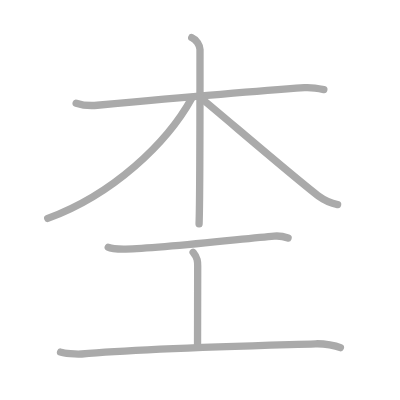
t = 0.00 s
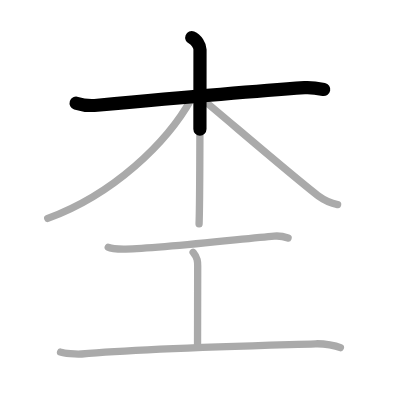
t = 1.50 s
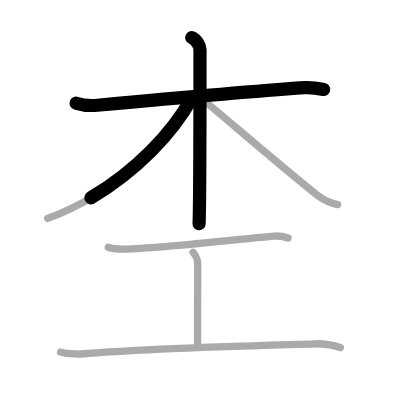
t = 2.75 s
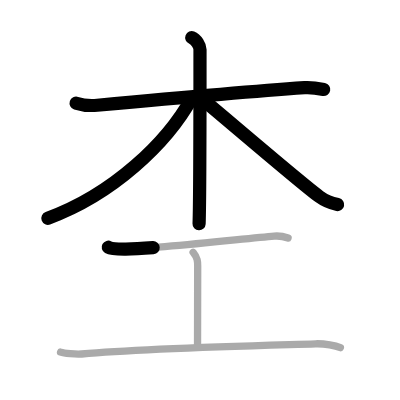
t = 4.25 s
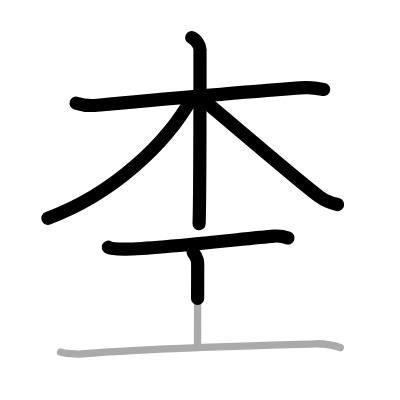
t = 5.50 s
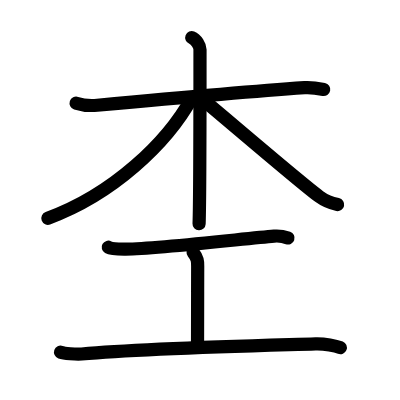
t = 7.00 s

The animated SVG that drew these frames (rendered in a browser with its animation timeline set to each time). Animation: 7 SMIL elements (animate=7); one cycle of 7.00 s.

<?xml version="1.0" standalone="no"?>
<!DOCTYPE svg PUBLIC "-//W3C//DTD SVG 1.1//EN"   "http://www.w3.org/Graphics/SVG/1.1/DTD/svg11.dtd">
<svg width="400px" height="400px"  version="1.1" xmlns="http://www.w3.org/2000/svg">
  <defs>
    <marker id="Triangle" viewBox="0 0 10 10" refX="0" refY="5" markerUnits="strokeWidth" markerWidth="3" style="stroke-opacity:0%;fill:#aaaaaa;" markerHeight="2" orient="auto">
      <path d="M 0 0 L 10 5 L 0 10 z" />
    </marker>
    
    <marker id="Arrow" viewBox="0 0 10 10" refX="5" refY="5" markerUnits="strokeWidth" markerWidth="1.8" style="stroke-opacity:0%;fill:#770000;" markerHeight="2" orient="auto">
      <path d="M 0 4 L 6 4 L 4 1 L 10 5 L 4 9 L 6 6 L 0 6 z" />
        <circle cx="5" cy="5" r="5" />
      </marker>
    
    <marker id="TriangleRed" viewBox="0 0 10 10" refX="0" refY="5" markerUnits="strokeWidth" markerWidth="3" style="stroke-opacity:0%;fill:#CC0000;" markerHeight="2" orient="auto">
      <path d="M 0 0 L 10 5 L 0 10 z" />
    </marker>
    
    <marker id="ArrowRed" viewBox="0 0 10 10" refX="5" refY="5" markerUnits="strokeWidth" markerWidth="1.8" style="stroke-opacity:0%;fill:#CC0000;" markerHeight="2" orient="auto">
      <path d="M 0 4 L 6 4 L 4 1 L 10 5 L 4 9 L 6 6 L 0 6 z" />
        <circle cx="5" cy="5" r="5" />
      </marker>
    
  </defs>
  
  <path style="fill:#ffffff; fill-opacity:100%; fill-rule:evenodd; stroke-width:0;" d="M 0 0 L 400px 0 L 400px 400px L 0 400px L 0 0" />

  <g transform="scale(3.6697247706422 3.6697247706422)">
<path style="fill:none; fill-opacity:0%; fill-rule:evenodd; stroke:#aaaaaa; stroke-opacity:100%; stroke-width: 1.5pt; stroke-linejoin:round; stroke-linecap:round;" d="M20.75 28.11c1.75 0.57 3.74 0.75 5.75 0.57C36.75 27.75 67.5 25 83 23.9c2-0.14 3.25 0.1 5.25 0.5"></path>
<path style="fill:none; fill-opacity:0%; fill-rule:evenodd; stroke:#aaaaaa; stroke-opacity:100%; stroke-width: 1.5pt; stroke-linejoin:round; stroke-linecap:round;" d="M52.25 10.25c1.25 0.5 2.25 2.22 2.25 3.25c0 10.5 0 41.25-0.25 47.5"></path>
<path style="fill:none; fill-opacity:0%; fill-rule:evenodd; stroke:#aaaaaa; stroke-opacity:100%; stroke-width: 1.5pt; stroke-linejoin:round; stroke-linecap:round;" d="M52.25 26.75C45.5 39 30.75 53 13 59.5"></path>
<path style="fill:none; fill-opacity:0%; fill-rule:evenodd; stroke:#aaaaaa; stroke-opacity:100%; stroke-width: 1.5pt; stroke-linejoin:round; stroke-linecap:round;" d="M54.5 26.5c4.78 3.86 27.27 23.24 32.47 27.04c1.76 1.29 3.27 1.84 5.03 2.21"></path>
<path style="fill:none; fill-opacity:0%; fill-rule:evenodd; stroke:#aaaaaa; stroke-opacity:100%; stroke-width: 1.5pt; stroke-linejoin:round; stroke-linecap:round;" d="M29.5 67.37c0.9 0.5 3.84 0.52 4.77 0.51c9.23-0.13 32.48-2.88 40.41-3.54c1.39-0.12 2.66 0.1 3.82 0.51"></path>
<path style="fill:none; fill-opacity:0%; fill-rule:evenodd; stroke:#aaaaaa; stroke-opacity:100%; stroke-width: 1.5pt; stroke-linejoin:round; stroke-linecap:round;" d="M52.62 68.75c1.25 1.56 1.25 2.5 1.25 3.75c0 8.76-0.04 6.74-0.04 21.75"></path>
<path style="fill:none; fill-opacity:0%; fill-rule:evenodd; stroke:#aaaaaa; stroke-opacity:100%; stroke-width: 1.5pt; stroke-linejoin:round; stroke-linecap:round;" d="M16.5 95.96c0.92 0.32 4.2 0.65 5.75 0.51C39 94.91 70.75 94.16 86 93.69c2.5-0.08 5.5 0.53 6.75 1.03"></path>

<path style="fill:none; fill-opacity:0%; fill-rule:evenodd; stroke:#000000; stroke-opacity:100%; stroke-width: 2.7pt; stroke-linejoin:round; stroke-linecap:round;" d="M20.75 28.11c1.75 0.57 3.74 0.75 5.75 0.57C36.75 27.75 67.5 25 83 23.9c2-0.14 3.25 0.1 5.25 0.5" pathLength="100" stroke-dashoffset="100" stroke-dasharray="100 105"><animate id="dashAnim1" attributeName="stroke-dashoffset" from="100" to="0" dur="1s" calcMode="linear" fill="freeze"/></path>
<path style="fill:none; fill-opacity:0%; fill-rule:evenodd; stroke:#000000; stroke-opacity:100%; stroke-width: 2.7pt; stroke-linejoin:round; stroke-linecap:round;" d="M52.25 10.25c1.25 0.5 2.25 2.22 2.25 3.25c0 10.5 0 41.25-0.25 47.5" pathLength="100" stroke-dashoffset="100" stroke-dasharray="100 105"><animate id="dashAnim2" attributeName="stroke-dashoffset" from="100" to="0" dur="1s" calcMode="linear" begin="dashAnim1.end" fill="freeze"/></path>
<path style="fill:none; fill-opacity:0%; fill-rule:evenodd; stroke:#000000; stroke-opacity:100%; stroke-width: 2.7pt; stroke-linejoin:round; stroke-linecap:round;" d="M52.25 26.75C45.5 39 30.75 53 13 59.5" pathLength="100" stroke-dashoffset="100" stroke-dasharray="100 105"><animate id="dashAnim3" attributeName="stroke-dashoffset" from="100" to="0" dur="1s" calcMode="linear" begin="dashAnim2.end" fill="freeze"/></path>
<path style="fill:none; fill-opacity:0%; fill-rule:evenodd; stroke:#000000; stroke-opacity:100%; stroke-width: 2.7pt; stroke-linejoin:round; stroke-linecap:round;" d="M54.5 26.5c4.78 3.86 27.27 23.24 32.47 27.04c1.76 1.29 3.27 1.84 5.03 2.21" pathLength="100" stroke-dashoffset="100" stroke-dasharray="100 105"><animate id="dashAnim4" attributeName="stroke-dashoffset" from="100" to="0" dur="1s" calcMode="linear" begin="dashAnim3.end" fill="freeze"/></path>
<path style="fill:none; fill-opacity:0%; fill-rule:evenodd; stroke:#000000; stroke-opacity:100%; stroke-width: 2.7pt; stroke-linejoin:round; stroke-linecap:round;" d="M29.5 67.37c0.9 0.5 3.84 0.52 4.77 0.51c9.23-0.13 32.48-2.88 40.41-3.54c1.39-0.12 2.66 0.1 3.82 0.51" pathLength="100" stroke-dashoffset="100" stroke-dasharray="100 105"><animate id="dashAnim5" attributeName="stroke-dashoffset" from="100" to="0" dur="1s" calcMode="linear" begin="dashAnim4.end" fill="freeze"/></path>
<path style="fill:none; fill-opacity:0%; fill-rule:evenodd; stroke:#000000; stroke-opacity:100%; stroke-width: 2.7pt; stroke-linejoin:round; stroke-linecap:round;" d="M52.62 68.75c1.25 1.56 1.25 2.5 1.25 3.75c0 8.76-0.04 6.74-0.04 21.75" pathLength="100" stroke-dashoffset="100" stroke-dasharray="100 105"><animate id="dashAnim6" attributeName="stroke-dashoffset" from="100" to="0" dur="1s" calcMode="linear" begin="dashAnim5.end" fill="freeze"/></path>
<path style="fill:none; fill-opacity:0%; fill-rule:evenodd; stroke:#000000; stroke-opacity:100%; stroke-width: 2.7pt; stroke-linejoin:round; stroke-linecap:round;" d="M16.5 95.96c0.92 0.32 4.2 0.65 5.75 0.51C39 94.91 70.75 94.16 86 93.69c2.5-0.08 5.5 0.53 6.75 1.03" pathLength="100" stroke-dashoffset="100" stroke-dasharray="100 105"><animate id="dashAnim7" attributeName="stroke-dashoffset" from="100" to="0" dur="1s" calcMode="linear" begin="dashAnim6.end" fill="freeze"/></path>

</g>

</svg>  
          
